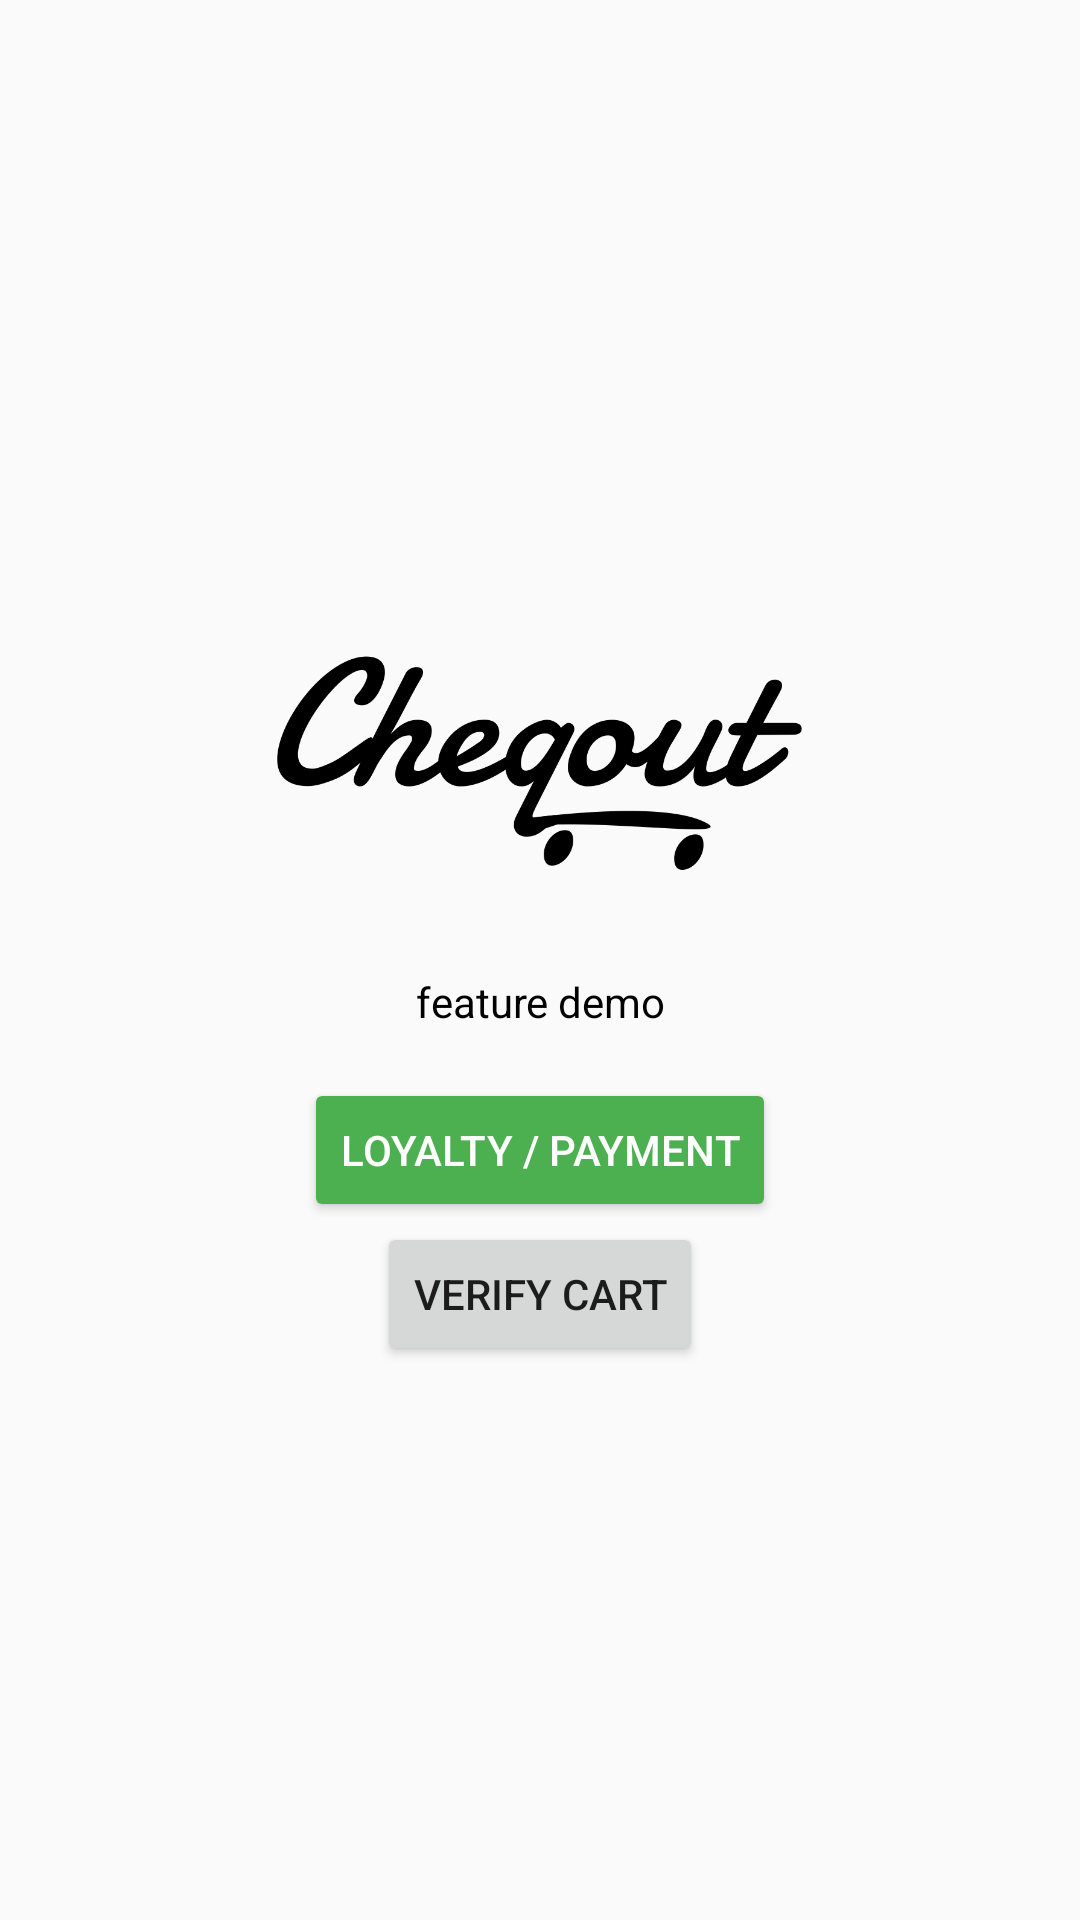

This screen was rendered from an Android layout file. Write that file and the resources it references.
<!-- AndroidManifest.xml: application theme AppTheme -->
<!-- res/layout/activity_main.xml -->
<?xml version="1.0" encoding="utf-8"?>
<RelativeLayout xmlns:android="http://schemas.android.com/apk/res/android"
    xmlns:tools="http://schemas.android.com/tools"
    android:layout_width="match_parent"
    android:layout_height="match_parent"
    tools:context="com.cheqout.companion.MainActivity">

    <LinearLayout
        android:layout_width="match_parent"
        android:layout_height="wrap_content"
        android:orientation="vertical"
        android:layout_centerVertical="true">
<ImageView
    android:layout_width="175dp"
    android:layout_gravity="center_horizontal"
    android:layout_height="140dp"
    android:src="@drawable/logo"/>

        <TextView
            android:layout_width="match_parent"
            android:layout_height="wrap_content"
            android:text="feature demo"
            android:textAlignment="center"
            android:textColor="@color/colorBlack"
            android:layout_marginBottom="16dp"/>
        <Button
            android:layout_width="wrap_content"
            android:layout_height="wrap_content"
            android:text="Loyalty / Payment"
            android:id="@+id/bLoyalty"
            style="@style/Widget.AppCompat.Button.Colored"
            android:layout_gravity="center"/>
        <Button
            android:layout_width="wrap_content"
            android:layout_height="wrap_content"
            android:text="Verify Cart"
            android:id="@+id/bVerify"
            android:layout_gravity="center"/>

        <Button
            android:layout_marginTop="@dimen/activity_vertical_margin"
            android:layout_width="wrap_content"
            android:layout_height="wrap_content"
            android:text="Simulate Produce Addition"
            android:id="@+id/bSimulate"
            android:visibility="gone"
            android:layout_gravity="center"/>
    </LinearLayout>
</RelativeLayout>
<!-- resources referenced by this layout -->
<resources>
  <color name="colorBlack">#000000</color>
  <dimen name="activity_vertical_margin">16dp</dimen>
  <!-- drawable logo: png bitmap (drawable, 39505 bytes) -->
  <style name="AppTheme" parent="Theme.AppCompat.Light.DarkActionBar">
          
          <item name="colorPrimary">@color/colorPrimary</item>
          <item name="colorPrimaryDark">@color/colorPrimaryDark</item>
          <item name="colorAccent">@color/colorAccent</item>
      </style>
  <color name="colorPrimary">#795548</color>
  <color name="colorPrimaryDark">#5D4037</color>
  <color name="colorAccent">#4CAF50</color>
</resources>
